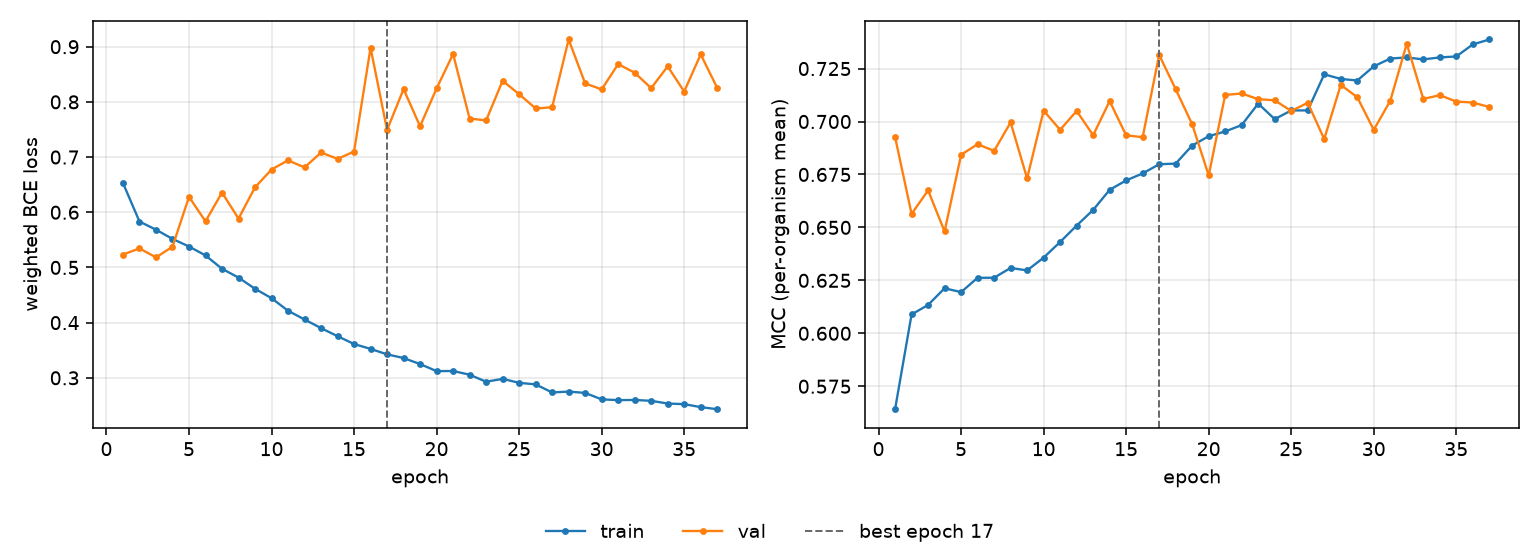

The table this chart was drawn from, first rows:
epoch, tr_loss, vl_loss, tr_mcc, vl_mcc, is_best
1, 0.6529, 0.5234, 0.5642, 0.6927, False
2, 0.5832, 0.5345, 0.6089, 0.6564, False
3, 0.5684, 0.5182, 0.6134, 0.6675, False
4, 0.5517, 0.5375, 0.6213, 0.6481, False
5, 0.5379, 0.6279, 0.6194, 0.6843, False
6, 0.5218, 0.5835, 0.6262, 0.6893, False
7, 0.4976, 0.6357, 0.6262, 0.6861, False
8, 0.4817, 0.5885, 0.6309, 0.6996, False
9, 0.4613, 0.6452, 0.6297, 0.6731, False
10, 0.4443, 0.6774, 0.6357, 0.7051, False
11, 0.4215, 0.6941, 0.6431, 0.6961, False
12, 0.4057, 0.6811, 0.6509, 0.705, False
13, 0.3901, 0.7083, 0.6583, 0.6935, False
14, 0.3754, 0.6967, 0.6677, 0.7096, False
15, 0.3613, 0.71, 0.6722, 0.6935, False
16, 0.3524, 0.8981, 0.6755, 0.6926, False
17, 0.3425, 0.7492, 0.6798, 0.7315, True
18, 0.3358, 0.8231, 0.6801, 0.7152, False
19, 0.3249, 0.7558, 0.6887, 0.6987, False
20, 0.3121, 0.8244, 0.6931, 0.6746, False
21, 0.3123, 0.8867, 0.6953, 0.7126, False
22, 0.3056, 0.7698, 0.6983, 0.7132, False
23, 0.2929, 0.7664, 0.7085, 0.7106, False
24, 0.2981, 0.8382, 0.7011, 0.71, False
25, 0.2909, 0.814, 0.7052, 0.705, False
26, 0.2881, 0.7881, 0.7052, 0.7088, False
27, 0.2734, 0.7902, 0.7223, 0.6917, False
28, 0.275, 0.913, 0.7201, 0.7173, False
29, 0.2727, 0.8335, 0.7194, 0.7115, False
30, 0.2609, 0.8226, 0.726, 0.6961, False
31, 0.2596, 0.8684, 0.7297, 0.7097, False
32, 0.2599, 0.8528, 0.7303, 0.7367, False
33, 0.2583, 0.8249, 0.7293, 0.7107, False
34, 0.2534, 0.8643, 0.7303, 0.7124, False
35, 0.2523, 0.8187, 0.7307, 0.7094, False
36, 0.2469, 0.886, 0.7364, 0.7089, False
37, 0.2431, 0.8255, 0.7387, 0.7069, False
